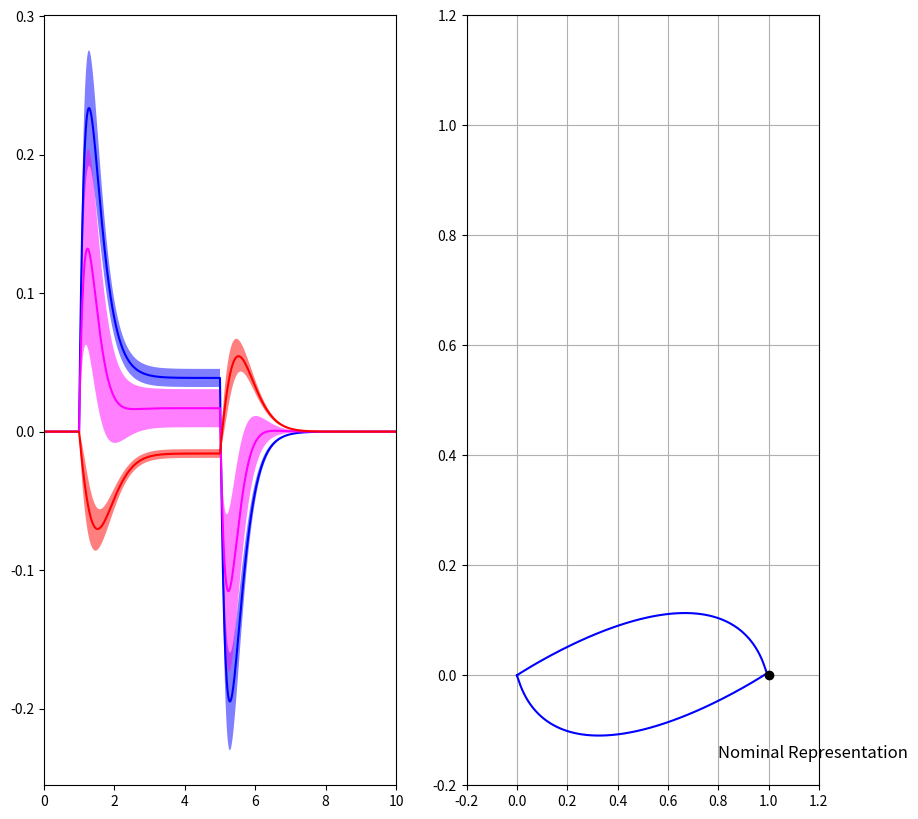

Source code (Python):
import numpy as np
import matplotlib.pyplot as plt
from scipy.stats import norm
import scipy.linalg as splinalg



"""
Normative model of olfactory detection: Tracking a nominal latent space representation
"""
# Global parameters
DT = 0.01 #Time interval
T_END = 10 #Total time for experiment
T_INIT = 1 #Initial no stimulus period
T_ON = 4 #Stimulus presence period
T_OFF = 5 #Stimulus withdrawal period

# Note: T_END = T_INIT + T_ON + T_OFF

M = 2 #Dimension of latent space
N = 41 #Dimension of neural state space
C = 11 #Number of untuned neurons in the neural state space

ERROR_PENALTY = 10 #penalty for error in latent state
ENERGY_PENALTY = 2 #penalty for energy expenditure
SMOOTHNESS_PENALTY = 0.1 #penalty for large fluctuations

def weighting_Matrix(control_Num, overlap_Num, spread, intensity):
    stim_A_num = np.ceil(0.5*(control_Num + overlap_Num))
    stim_B_num = stim_A_num

    stim_A_mean = np.ceil(0.5*stim_A_num)
    stim_A_std = spread

    stim_B_mean = np.ceil((control_Num - stim_A_mean+1))
    stim_B_std = spread

    stim_indices = np.linspace(1,control_Num,num=control_Num)
    stim_A_weights = norm.pdf(stim_indices,loc=stim_A_mean,scale=stim_A_std)
    stim_B_weights = norm.pdf(stim_indices, loc=stim_B_mean, scale=stim_B_std)

    b_Matrix = np.vstack((stim_A_weights,stim_B_weights))
    b_Matrix = intensity*b_Matrix

    return b_Matrix

def get_optim_params(drift, b_Matrix, target_penalty, energy_penalty, smoothness_penalty):
    A = drift*(np.identity(M))
    A_modified = np.block([[A,b_Matrix],[np.zeros((N,M)),np.zeros((N,N))]])
    aux_eig_A = -1*(10**-10) #very small negative values on the diagonal for stability
    aux_A_matrix = aux_eig_A*(np.identity(M))

    A_final = splinalg.block_diag(A_modified,aux_A_matrix)
    B_final = np.block([[np.zeros((M,N))], [np.identity(N)],[np.zeros((M,N))]])

    R_control = energy_penalty*np.identity(N)
    Q = target_penalty*np.identity(M)
    Q_final = np.block([[Q, np.zeros((M, N)), -Q],[np.zeros((N, M)), R_control,np.zeros((N, M))], [-Q, np.zeros((M, N)), Q]])
    R_final = smoothness_penalty*np.identity(N)

    return A_final, B_final, Q_final, R_final

class olfactory_model(object):

    def __init__(self, drift, b_Matrix, target_penalty, energy_penalty, smoothness_penalty):
        self.drift = drift
        self.b_Matrix = b_Matrix
        self.target_penalty = target_penalty
        self.energy_penalty = energy_penalty
        self.smoothness_penalty = smoothness_penalty

    def solve_lqr_problem(self):
        A_final, B_final, Q_final, R_final = get_optim_params(self.drift, self.b_Matrix, self.target_penalty, self.energy_penalty, self.smoothness_penalty)

        #Solve the Continuous time Algebraic Riccati Equation
        S = np.matrix(splinalg.solve_continuous_are(A_final, B_final, Q_final, R_final))

        #compute the LQR gain
        K = np.matrix(splinalg.inv(R_final)*(B_final.T*S))
        eigVals, eigVecs = splinalg.eig(A_final-B_final*K)

        return K, S, eigVals

    def forward_sim(self, z_stim, nu_init, x_init):
        K, S, eigVals = self.solve_lqr_problem()

        #extract the interaction matrices
        W_nu = -K[:,:M]
        W_x = -K[:,M:N+M]
        W_z = -K[:,N+M:]
        W_vb = np.matmul(W_nu,self.b_Matrix)

        #create simulation data matrices
        x_Response = np.zeros((N,int(T_END/DT)))
        nu_Response = np.zeros((M,int(T_END/DT)))

        #Initialize the matrices for t=0
        x_Response[:,[0]] = x_init
        nu_Response[:,[0]] = nu_init

        #Euler forward method for integration
        for t in range(int(T_END/DT)-1):
            nu_Response[:,[t+1]] = nu_Response[:,[t]]+DT*(self.drift*nu_Response[:,[t]]+np.matmul(self.b_Matrix,x_Response[:,[t]]))
            x_Response[:,[t+1]] = x_Response[:,[t]]+DT*(np.matmul(W_nu,nu_Response[:,[t]])+np.matmul(W_x,x_Response[:,[t]])+np.matmul(W_z,z_stim[:,[t]]))

        return x_Response, nu_Response

def postprocessing(x_Response):

    stim_A_num = int(np.ceil((N+C)/2))
    pure_stim_A = stim_A_num - C

    x_blue_tuned = x_Response[0:pure_stim_A,:]
    x_untuned = x_Response[pure_stim_A:stim_A_num, :]
    x_red_tuned = x_Response[stim_A_num:,:]

    x_blue_mean = x_blue_tuned.mean(axis = 0)
    x_blue_std = x_blue_tuned.std(axis = 0)

    x_untuned_mean = x_untuned.mean(axis = 0)
    x_untuned_std = x_untuned.std(axis = 0)

    x_red_mean = x_red_tuned.mean(axis = 0)
    x_red_std = x_red_tuned.std(axis = 0)

    return x_blue_mean, x_blue_std, x_untuned_mean, x_untuned_std, x_red_mean, x_red_std

def main():

    drift = -0.25
    spread = 10
    intensity = 10
    #combinatorial encoding
    b_Matrix = weighting_Matrix(N, C, spread, intensity)

    #create an instance of the olfactory model
    create_olfactory_model = olfactory_model(drift, b_Matrix, ERROR_PENALTY, ENERGY_PENALTY, SMOOTHNESS_PENALTY)

    z_stim = np.zeros((M,int(T_END/DT)))
    z_stim[0, int(T_INIT/DT):int((T_INIT+T_ON)/DT)] = 1

    nu_init = np.zeros((M, 1))
    x_init = np.zeros((N,1))

    #forward simulate the olfactory_model
    x_Response, nu_Response = create_olfactory_model.forward_sim(z_stim, nu_init, x_init)

    #Post processing for plotting data
    x_blue_mean, x_blue_std, x_untuned_mean, x_untuned_std, x_red_mean, x_red_std = postprocessing(x_Response)
    t_index = np.arange(0,T_END,DT)

    assert(t_index.shape == x_blue_mean.shape)
    assert(t_index.shape == x_untuned_mean.shape)
    assert(t_index.shape == x_red_mean.shape)

    # Figures
    fig, (ax1, ax2) = plt.subplots(1, 2, figsize=(10,10))

    ax1.plot(t_index, x_blue_mean, color='blue')
    ax1.plot(t_index, x_untuned_mean, color='magenta')
    ax1.plot(t_index, x_red_mean, color='red')
    ax1.fill_between(t_index, x_blue_mean+x_blue_std, x_blue_mean-x_blue_std, facecolor='blue', alpha=0.5)
    ax1.fill_between(t_index, x_untuned_mean+x_untuned_std, x_untuned_mean-x_untuned_std, facecolor='magenta', alpha=0.5)
    ax1.fill_between(t_index, x_red_mean+x_red_std, x_red_mean-x_red_std, facecolor='red', alpha=0.5)
    ax1.set_xlim([0, T_END])

    ax2.plot(nu_Response[0,:], nu_Response[1,:], color= 'blue')
    ax2.plot(z_stim[0,int(T_INIT/DT)], z_stim[1, int(T_INIT/DT)], marker='o', color='black')
    ax2.text(0.8, -0.15, 'Nominal Representation', fontsize=12)
    ax2.set_xlim([-0.2, 1.2])
    ax2.set_ylim([-0.2, 1.2])
    ax2.grid()

    plt.show()

main()
